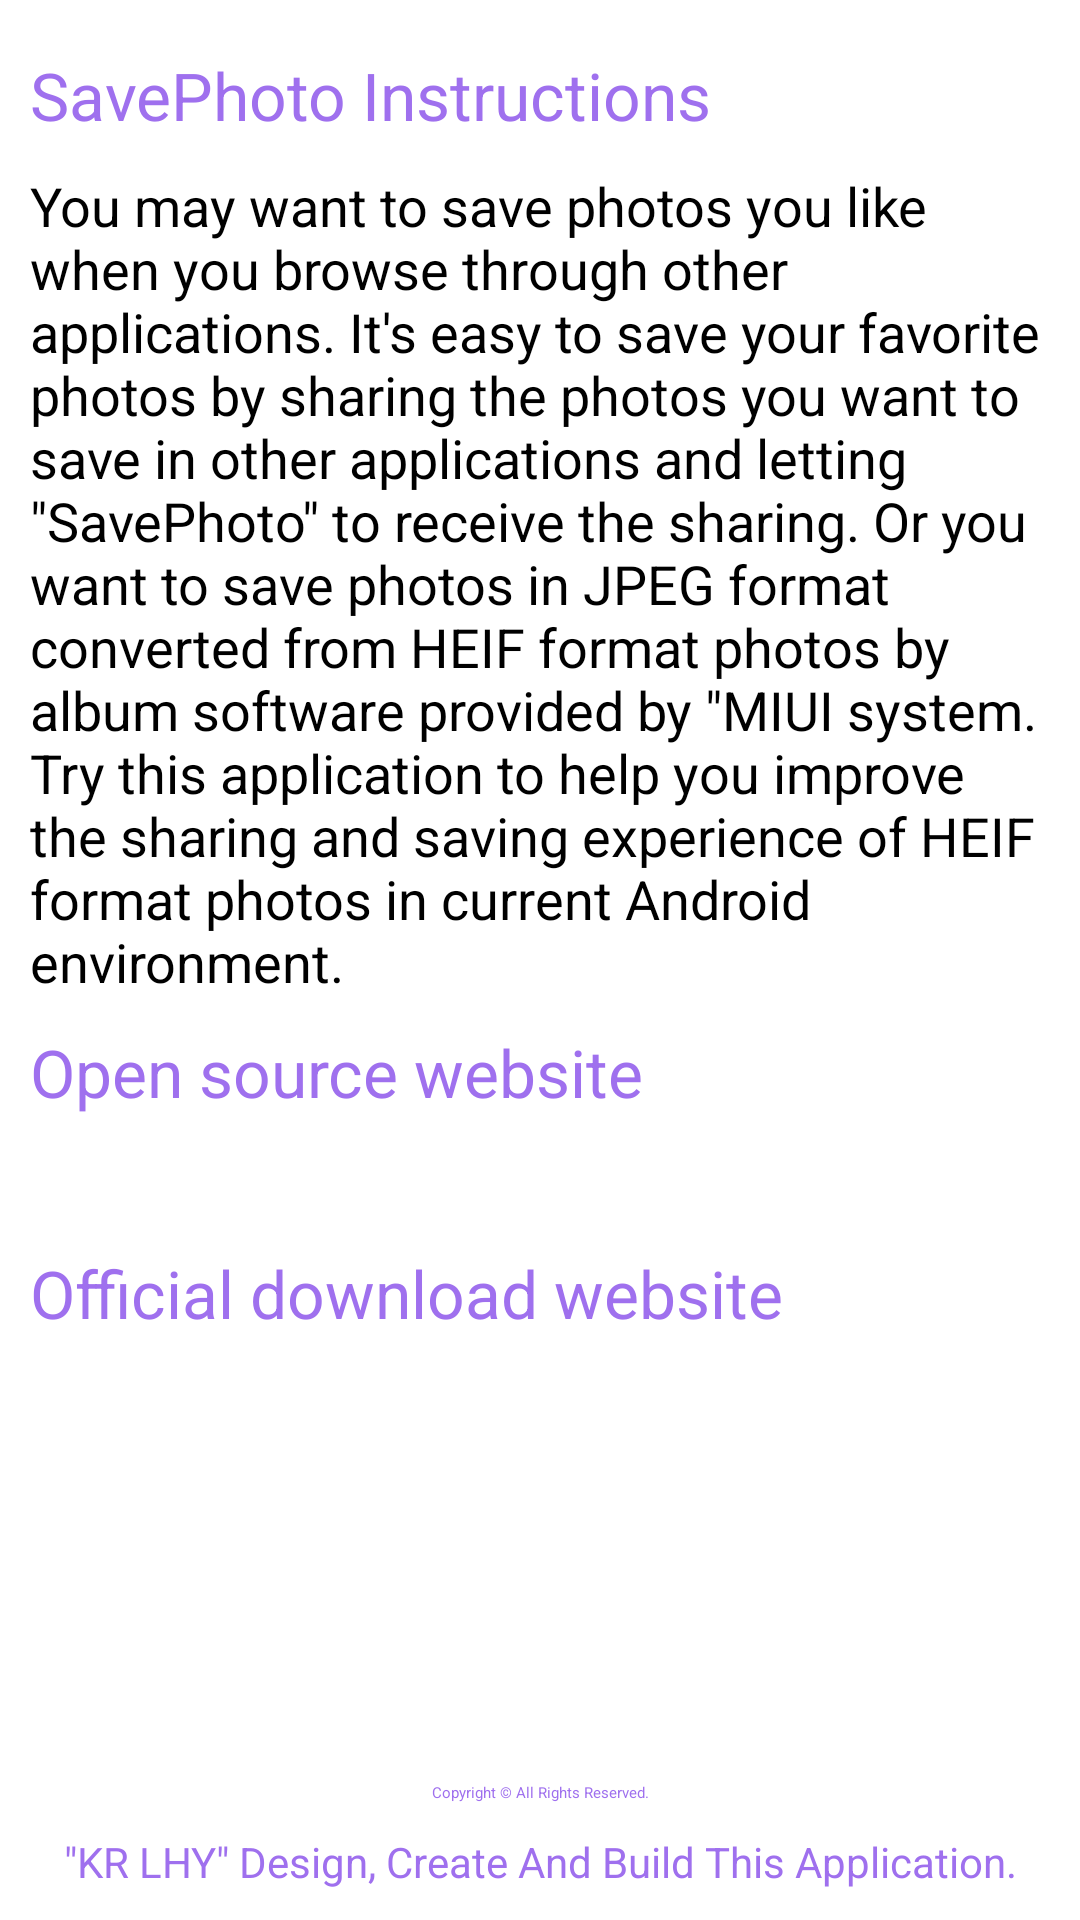

The Android layout XML behind this screen, and the referenced resources:
<!-- AndroidManifest.xml: application theme Theme.SavePhoto -->
<!-- res/layout/activity_save_photo_instructions.xml -->
<?xml version="1.0" encoding="utf-8"?>
<androidx.constraintlayout.widget.ConstraintLayout xmlns:android="http://schemas.android.com/apk/res/android"
    xmlns:app="http://schemas.android.com/apk/res-auto"
    xmlns:tools="http://schemas.android.com/tools"
    android:layout_width="match_parent"
    android:layout_height="match_parent"
    android:background="@color/background"
    tools:context=".SavePhotoInstructionsActivity">

    <androidx.appcompat.widget.Toolbar
        android:id="@+id/toolbar2"
        android:layout_width="0dp"
        android:layout_height="wrap_content"
        android:background="?attr/colorPrimary"
        android:elevation="@dimen/elevation"
        android:minHeight="?attr/actionBarSize"
        android:theme="?attr/actionBarTheme"
        app:layout_constraintEnd_toEndOf="parent"
        app:layout_constraintStart_toStartOf="parent"
        app:layout_constraintTop_toTopOf="parent"
        app:navigationIcon="@drawable/ic_back"
        app:title="@string/instructions_title"
        app:titleTextColor="@color/white" />

    <TextView
        android:id="@+id/textViewInstructionsTitle"
        android:layout_width="0dp"
        android:layout_height="wrap_content"
        android:layout_margin="@dimen/margin"
        android:text="@string/instructions_title"
        android:textColor="@color/colorPrimary"
        android:textSize="@dimen/textSizeBig"
        app:layout_constraintEnd_toEndOf="parent"
        app:layout_constraintStart_toStartOf="parent"
        app:layout_constraintTop_toBottomOf="@+id/toolbar2" />

    <TextView
        android:id="@+id/textViewInstructionsContent"
        android:layout_width="0dp"
        android:layout_height="wrap_content"
        android:layout_margin="@dimen/margin"
        android:text="@string/instructions_content"
        android:textColor="@color/text"
        android:textSize="@dimen/textSizeMedium"
        app:layout_constraintBottom_toTopOf="@+id/textViewOpenSourceTitle"
        app:layout_constraintEnd_toEndOf="parent"
        app:layout_constraintStart_toStartOf="parent"
        app:layout_constraintTop_toBottomOf="@+id/textViewInstructionsTitle" />

    <TextView
        android:id="@+id/textViewOpenSourceTitle"
        android:layout_width="0dp"
        android:layout_height="wrap_content"
        android:layout_margin="@dimen/margin"
        android:text="@string/open_source_title"
        android:textColor="@color/colorPrimary"
        android:textSize="@dimen/textSizeBig"
        app:layout_constraintEnd_toEndOf="parent"
        app:layout_constraintStart_toStartOf="parent"
        app:layout_constraintTop_toBottomOf="@+id/textViewInstructionsContent" />

    <TextView
        android:id="@+id/textViewOpenSourceContent"
        android:layout_width="0dp"
        android:layout_height="wrap_content"
        android:layout_margin="@dimen/margin"
        android:autoLink="web"
        android:text="@string/open_source_content"
        android:textColor="@color/text"
        android:textSize="@dimen/textSizeMedium"
        app:layout_constraintBottom_toTopOf="@+id/textViewDownloadTitle"
        app:layout_constraintEnd_toEndOf="parent"
        app:layout_constraintStart_toStartOf="parent"
        app:layout_constraintTop_toBottomOf="@+id/textViewOpenSourceTitle" />

    <TextView
        android:id="@+id/textViewDownloadTitle"
        android:layout_width="0dp"
        android:layout_height="wrap_content"
        android:layout_margin="@dimen/margin"
        android:text="@string/download_title"
        android:textColor="@color/colorPrimary"
        android:textSize="@dimen/textSizeBig"
        app:layout_constraintEnd_toEndOf="parent"
        app:layout_constraintStart_toStartOf="parent"
        app:layout_constraintTop_toBottomOf="@+id/textViewOpenSourceContent" />

    <TextView
        android:id="@+id/textViewDownloadContent"
        android:layout_width="0dp"
        android:layout_height="wrap_content"
        android:layout_margin="@dimen/margin"
        android:autoLink="web"
        android:text="@string/download_content"
        android:textColor="@color/text"
        android:textSize="@dimen/textSizeMedium"
        app:layout_constraintEnd_toEndOf="parent"
        app:layout_constraintStart_toStartOf="parent"
        app:layout_constraintTop_toBottomOf="@+id/textViewDownloadTitle" />

    <TextView
        android:id="@+id/textViewCopyright"
        android:layout_width="wrap_content"
        android:layout_height="wrap_content"
        android:layout_margin="@dimen/margin"
        android:layout_marginBottom="@dimen/textSizeSmall"
        android:text="@string/about_content_copyright"
        android:textAlignment="center"
        android:textColor="@color/colorPrimary"
        app:layout_constraintBottom_toTopOf="@+id/textViewDesigner"
        app:layout_constraintEnd_toEndOf="parent"
        app:layout_constraintStart_toStartOf="parent" />

    <TextView
        android:id="@+id/textViewDesigner"
        android:layout_width="wrap_content"
        android:layout_height="wrap_content"
        android:layout_margin="@dimen/margin"
        android:text="@string/about_content_designer"
        android:textAlignment="center"
        android:textColor="@color/colorPrimary"
        android:textSize="@dimen/textSizeSmall"
        app:layout_constraintBottom_toBottomOf="parent"
        app:layout_constraintEnd_toEndOf="parent"
        app:layout_constraintStart_toStartOf="parent" />
</androidx.constraintlayout.widget.ConstraintLayout>
<!-- resources referenced by this layout -->
<resources>
  <color name="background">#FFFFFFFF</color>
  <color name="colorPrimary">#FF9F70EE</color>
  <color name="text">#FF000000</color>
  <color name="white">#FFFFFFFF</color>
  <dimen name="elevation">5dp</dimen>
  <dimen name="margin">10dp</dimen>
  <dimen name="textSizeBig">22sp</dimen>
  <dimen name="textSizeMedium">18sp</dimen>
  <dimen name="textSizeSmall">14sp</dimen>
  <string name="about_content_copyright" translatable="false">Copyright © All Rights Reserved.</string>
  <string name="about_content_designer" translatable="false">\"KR LHY\" Design, Create And Build This Application.</string>
  <string name="download_content" translatable="false">https://www.coolapk.com/apk/com.kr.savephoto2/</string>
  <string name="download_title">Official download website</string>
  <string name="instructions_content">You may want to save photos you like when you browse through other applications. It\'s easy to save your favorite photos by sharing the photos you want to save in other applications and letting \"SavePhoto\" to receive the sharing. Or you want to save photos in JPEG format converted from HEIF format photos by album software provided by \"MIUI"\ system. Try this application to help you improve the sharing and saving experience of HEIF format photos in current Android environment.</string>
  <string name="instructions_title">SavePhoto Instructions</string>
  <string name="open_source_content" translatable="false">https://github.com/KRLHY/SavePhoto/</string>
  <string name="open_source_title">Open source website</string>
  <style name="Theme.SavePhoto" parent="Theme.MaterialComponents.DayNight.NoActionBar">
          <item name="colorPrimary">@color/colorPrimary</item>
          <item name="colorPrimaryVariant">@color/colorPrimary</item>
          <item name="colorOnPrimary">@color/white</item>
          <item name="colorSecondary">@color/colorPrimary</item>
          <item name="colorSecondaryVariant">@color/colorPrimary</item>
          <item name="colorOnSecondary">@color/black</item>
          <item name="android:statusBarColor" tools:targetApi="l">?attr/colorPrimaryVariant</item>
      </style>
  <color name="black">#FF000000</color>
</resources>
